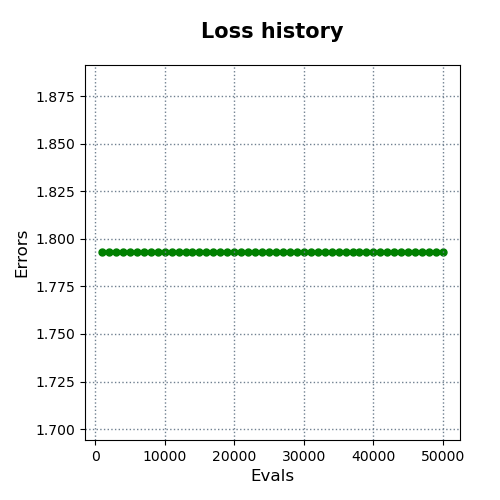

Data behind this chart, as committed beside it:
evals, errors
1000, 1.793
2000, 1.793
3000, 1.793
4000, 1.793
5000, 1.793
6000, 1.793
7000, 1.793
8000, 1.793
9000, 1.793
10000, 1.793
11000, 1.793
12000, 1.793
13000, 1.793
14000, 1.793
15000, 1.793
16000, 1.793
17000, 1.793
18000, 1.793
19000, 1.793
20000, 1.793
21000, 1.793
22000, 1.793
23000, 1.793
24000, 1.793
25000, 1.793
26000, 1.793
27000, 1.793
28000, 1.793
29000, 1.793
30000, 1.793
31000, 1.793
32000, 1.793
33000, 1.793
34000, 1.793
35000, 1.793
36000, 1.793
37000, 1.793
38000, 1.793
39000, 1.793
40000, 1.793
41000, 1.793
42000, 1.793
43000, 1.793
44000, 1.793
45000, 1.793
46000, 1.793
47000, 1.793
48000, 1.793
49000, 1.793
50000, 1.793
